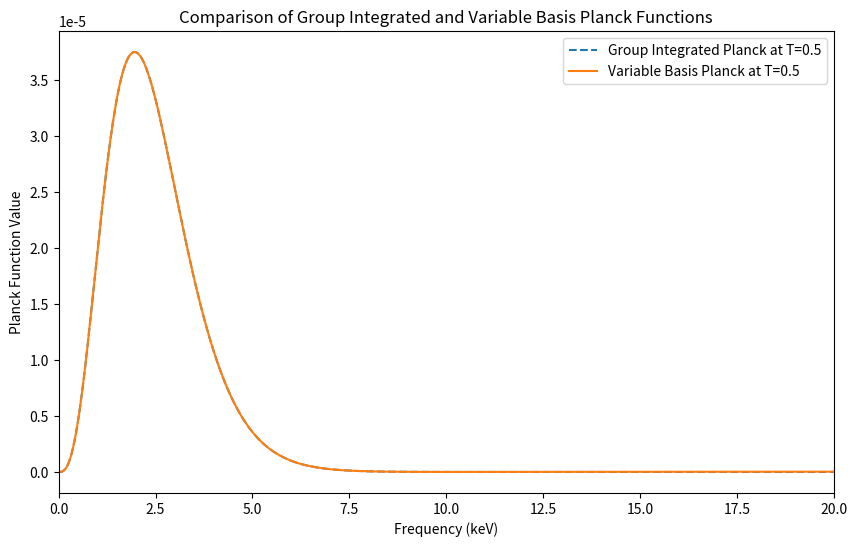

Python code for this plot:
"""Compare the group-integrated SM Planckian with the VMG (variable-basis) Planckian, and their ranks."""
import numpy as np
import matplotlib.pyplot as plt

c = 29.9792458 # speed of light in cm/ns
a = 0.0137202
h = 1.0  # Frequency grid in keV

TMax = 1.5
TMin = .2
TNum = 50
TSet = np.linspace(TMin, TMax, TNum)

# minFreq = 1e-4
# maxFreq = 25
# infFreq = 125
# freqNum = 100
# freqGrid = np.append(np.logspace(np.log10(minFreq), np.log10(maxFreq), freqNum), infFreq)

def simpson(integrand, lo, hi):
    h = (hi - lo) / 3
    out = 3/8 *h* (integrand(lo) + 3*integrand(lo + h) + 3*integrand(lo +2*h) +integrand(hi))
    return out

# Base Planck definiton
def planckV(u, T, Tmat):  # Planck function for variable basis (not group integrated or weighted)
    Tmat = Tmat
    denom = np.expm1(h * u * Tmat / T)  # exp(x)-1 safely
    f = (15.0 * a * c) / (4.0 * np.pi**5)
    return f * u**3 * Tmat**4 / denom

# Group integrated Planck
def planckBarV(T, freqGrid, Tmat):
    # Integrate the Planck function over each frequency group to get group-averaged source
    lo = freqGrid[:-1, None]
    hi = freqGrid[1:, None]
    integrand = lambda u: planckV(u, T, Tmat)
    bbar = simpson(integrand, lo, hi)
    return bbar

# Base Planck definiton
def planck(nu, T):  # Planck function (not group integrated or weighted)
    denom = np.expm1(h * nu/T)  # exp(x)-1 safely
    f = (15.0 * a * c) / (4.0 * np.pi**5)
    return f * nu**3 / denom

def plotPlanck(T, freqGrid, Tmat, sameGrid=True):
    freqs = 0.5 * (freqGrid[:-1] + freqGrid[1:])  # Midpoint of frequency groups for plotting
    if sameGrid == True:
        uFreqGrid = freqGrid / Tmat
        uFreqs = freqs
    else:
        uFreqGrid = freqGrid
        uFreqs = freqs * Tmat
    # freqs = freqGrid
    bbar = planckBar(T, freqGrid)
    bbarV = planckBarV(T, uFreqGrid, Tmat)
    plt.figure(figsize=(10, 6))
    plt.plot(freqs, bbar, label=f'Group Integrated Planck at T={T}', linestyle='--')
    plt.plot(uFreqs, bbarV, label=f'Variable Basis Planck at T={T}')
    plt.title('Comparison of Group Integrated and Variable Basis Planck Functions')
    plt.xlabel('Frequency (keV)')
    plt.ylabel('Planck Function Value')
    plt.legend()
    plt.xlim(0, 20)
    plt.show()

# Group integrated Planck
def planckBar(T, freqGrid):
    # Integrate the Planck function over each frequency group to get group-averaged source
    lo = freqGrid[:-1, None]
    hi = freqGrid[1:, None]
    integrand = lambda nu: planck(nu, T)
    bbar = simpson(integrand, lo, hi)
    return bbar

def compareRank(TSet, freqGrid):
    variableMatrix = []
    for T in TSet:
        bbarV = np.append(planckBarV(T, freqGrid), T)
        variableMatrix.append(bbarV)

    multiGroupMatrix = []
    for T in TSet:
        bbar = np.append(planckBar(T, freqGrid), T)
        multiGroupMatrix.append(bbar)

    return np.array(variableMatrix), np.array(multiGroupMatrix)


def getRank(array):
    rank = np.linalg.matrix_rank(array)
    return rank


# varaiableMatrix, multigroupMatrix = compareRank(TSet, freqGrid)

# RVM = getRank(varaiableMatrix)
# RGM = getRank(multigroupMatrix)

# print(f'Rank of Moving coordinate Planckian: {RVM}')
# print(f'Rank of Standard Planckian: {RGM}')

minFreq = 1e-4
maxFreq = 25
freqNum = 500
infFreq = 80
Tmat = 0.4
Trad = 0.5
freqgrid = np.append(np.logspace(np.log10(minFreq), np.log10(maxFreq), freqNum), infFreq)
# freqgrid = np.append(np.linspace(minFreq, maxFreq, freqNum), infFreq)
print(freqgrid[20, None])
plotPlanck(Trad, freqgrid, Tmat, sameGrid=False)
